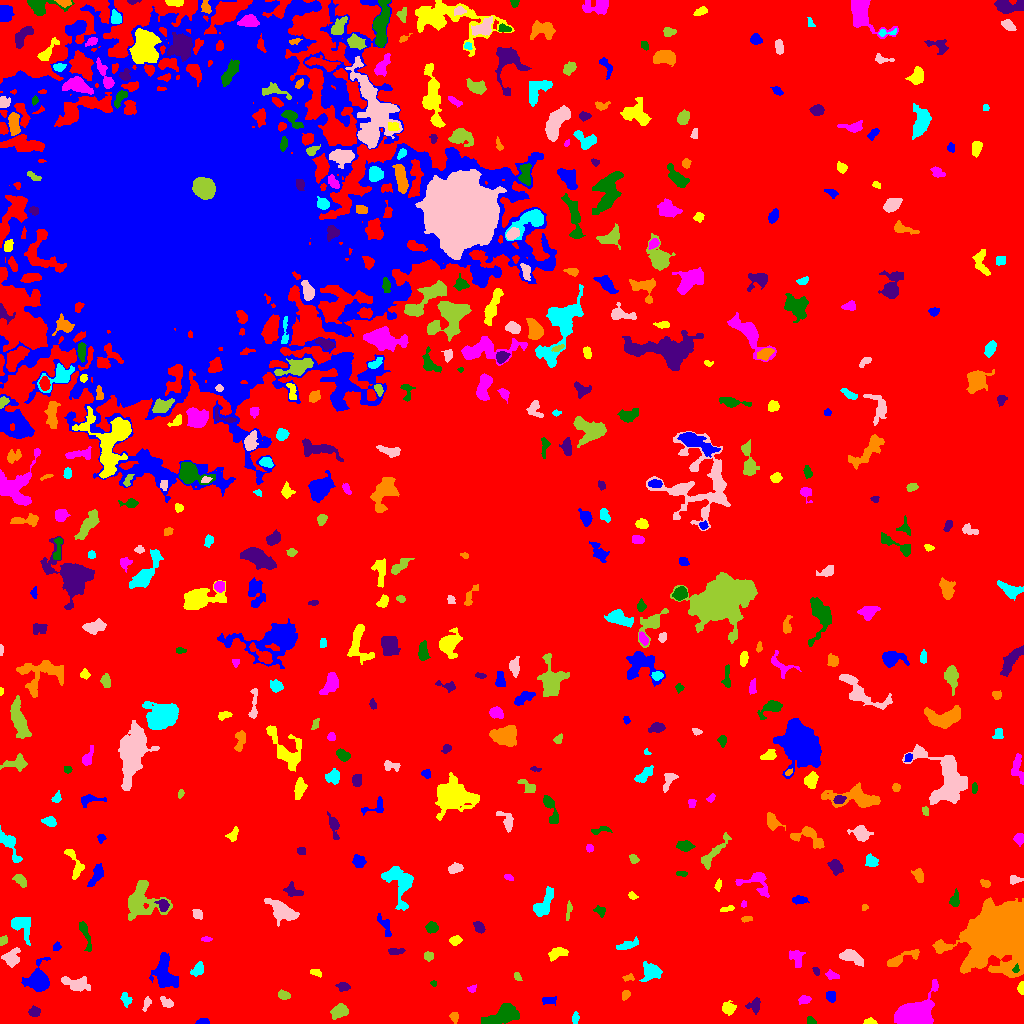

Values plotted in this chart, from the file beside it:
ID, X, Y, A, B, theta, total_flux, mu_max, mu_median, mu_mean, R_fwhm, R_e, R10, R90, x_start, x_end, y_start, y_end, area, greylevel
0, 536.6, 482.7, 305.9, 274.4, 0.8428, 1448581, 14.0, 2.0, 1.852, 25.67, 236.3, 91.55, 377.3, 0, 1023, 0, 1023, 782220, 1.852
1, 203, 1.965, 3.12, 1.532, 0.04747, 255.0, 5.0, 4.0, 3.493, 3.827, 2.821, 1.262, 4.184, 195, 209, 0, 5, 73, 7.493
2, 869.7, 1.669, 3.13, 1.498, -0.01164, 181.0, 5.0, 3.0, 2.623, 3.385, 2.646, 0.9772, 4.029, 863, 877, 0, 6, 69, 6.623
3, 914, 7.432, 7.827, 5.537, 0.3432, 17817, 69.0, 11.0, 19.93, 8.368, 7.203, 2.932, 12.07, 894, 938, 0, 44, 894, 23.93
4, 810.2, 2.214, 2.207, 1.701, -0.7854, 70.0, 3.0, 1.0, 1.094, 2.459, 2.111, 0.7979, 3.432, 807, 816, 0, 7, 64, 6.094
5, 33.98, 12.05, 2.795, 2.401, 0.02493, 299.0, 5.0, 3.0, 2.769, 4.583, 3.338, 1.262, 5.046, 28, 40, 7, 18, 108, 6.769
6, 454.4, 6.606, 2.639, 2.013, -1.436, 160.0, 4.0, 2.0, 1.928, 4.107, 2.932, 1.128, 4.549, 449, 458, 0, 11, 83, 5.928
7, 575.1, 5.0, 2.343, 1.296, 1.4, 58.0, 2.0, 1.0, 0.7632, 3.613, 2.111, 0.7979, 3.338, 572, 579, 0, 12, 76, 6.763
8, 146.8, 19.73, 3.803, 1.606, 1.196, 169.0, 4.0, 2.0, 1.988, 4.184, 2.877, 1.128, 4.583, 142, 151, 12, 27, 85, 6.988
9, 339.2, 12.14, 4.086, 3.012, 0.5747, 661.0, 7.0, 3.0, 3.163, 4.951, 4.37, 1.693, 6.979, 330, 348, 4, 20, 209, 7.163
10, 996.8, 25.52, 5.328, 3.72, 0.5643, 1084, 9.0, 3.0, 3.43, 5.262, 5.078, 1.954, 8.444, 986, 1007, 12, 35, 316, 7.43
11, 548.5, 23.11, 3.445, 1.266, 0.0736, 73.0, 2.0, 1.0, 0.7019, 4.26, 2.523, 0.9772, 3.949, 542, 556, 18, 27, 104, 5.702
12, 728.1, 15.28, 2.851, 2.236, -0.3833, 315.0, 7.0, 2.0, 2.059, 3.478, 3.192, 1.262, 5.015, 722, 736, 8, 23, 153, 7.059
13, 804.8, 23.89, 2.984, 1.56, 0.1242, 114.0, 4.0, 1.0, 1.175, 3.523, 2.706, 0.9772, 4.146, 798, 811, 19, 28, 97, 6.175
14, 504.5, 8.303, 7.929, 3.774, 0.3283, 1704, 8.0, 3.0, 3.485, 8.176, 6.482, 2.706, 10.4, 481, 519, 0, 20, 489, 7.485
15, 754.3, 17.96, 3.861, 3.164, 1.029, 255.0, 3.0, 2.0, 1.735, 5.352, 4.107, 1.596, 6.129, 745, 760, 9, 26, 147, 5.735
16, 625.5, 29.08, 2.586, 1.785, 1.013, 98.0, 3.0, 1.0, 1.289, 2.706, 2.585, 0.9772, 4.334, 622, 630, 23, 33, 76, 6.289
17, 125.8, 24.2, 3.198, 2.092, -1.258, 152.0, 4.0, 1.0, 1.345, 3.7, 2.985, 1.128, 4.886, 120, 132, 16, 31, 113, 6.345
18, 166.6, 20.76, 3.595, 2.097, -0.5865, 440.0, 7.0, 4.0, 3.929, 4.478, 3.432, 1.382, 5.293, 160, 173, 16, 27, 112, 6.929
19, 283.3, 28.89, 3.171, 2.084, -0.2682, 180.0, 3.0, 2.0, 1.765, 4.107, 3.141, 1.262, 5.078, 278, 290, 24, 34, 102, 5.765
20, 884.8, 29.79, 6.315, 4.044, -0.132, 261.0, 4.0, 1.0, 1.106, 4.72, 4.029, 1.382, 6.58, 873, 901, 16, 37, 236, 6.106
21, 831, 26.98, 2.698, 2.397, -1.298, 258.0, 4.0, 3.0, 2.505, 5.046, 3.29, 1.382, 4.886, 826, 835, 21, 32, 103, 6.505
22, 1021, 35.32, 3.001, 1.554, 1.557, 263.0, 7.0, 3.5, 3.554, 3.432, 2.706, 1.128, 4.146, 1017, 1023, 29, 42, 74, 7.554
23, 471.9, 34.37, 2.149, 1.761, 0.3852, 120.0, 4.0, 2.0, 2.069, 3.338, 2.326, 0.7979, 3.742, 467, 476, 31, 39, 58, 6.069
24, 433.8, 39.95, 1.512, 1.397, -0.7295, 77.0, 4.0, 2.0, 2.139, 2.646, 1.784, 0.5642, 2.932, 430, 436, 37, 43, 36, 6.139
25, 343.8, 36.5, 2.66, 1.761, -0.1439, 131.0, 4.0, 1.0, 1.248, 3.742, 2.706, 1.128, 4.184, 335, 350, 32, 41, 105, 6.248
26, 628.9, 45.95, 2.787, 1.632, 0.08595, 125.0, 5.0, 2.0, 1.866, 2.394, 2.459, 0.7979, 3.989, 622, 634, 42, 50, 67, 6.866
27, 651.9, 51.58, 4.571, 3.807, 0.3107, 869.0, 8.0, 3.0, 3.104, 5.726, 4.754, 1.871, 7.818, 639, 662, 42, 62, 280, 7.104
28, 76.6, 39.08, 6.607, 3.268, -0.1876, 823.0, 8.0, 2.0, 2.762, 5.078, 5.109, 1.871, 8.368, 61, 90, 32, 47, 298, 6.762
29, 517.2, 46.87, 2.305, 1.534, -1.011, 109.0, 4.0, 2.0, 1.879, 3.29, 2.394, 0.7979, 3.827, 514, 522, 43, 51, 58, 5.879
30, 114.4, 52.11, 5.472, 3.218, 0.2755, 1130, 9.0, 4.0, 3.965, 5.89, 5.202, 2.034, 8.176, 103, 127, 44, 63, 285, 7.965
31, 38.39, 43.4, 5.753, 4.82, 1.442, 4490, 29.0, 6.0, 9.239, 6.155, 5.642, 2.257, 9.837, 21, 50, 32, 66, 486, 12.24
32, 316.3, 50.74, 2.809, 1.628, -0.4051, 212.0, 6.0, 3.0, 2.789, 3.523, 2.585, 0.9772, 4.146, 310, 321, 46, 54, 76, 6.789
33, 832, 47.91, 2.905, 1.615, -0.1923, 76.0, 3.0, 1.0, 0.7755, 2.185, 2.585, 0.9772, 4.068, 825, 839, 44, 54, 98, 5.776
34, 1016, 54.1, 1.6, 1.347, 1.292, 72.0, 5.0, 1.0, 1.5, 1.954, 1.693, 0.5642, 2.877, 1012, 1019, 51, 60, 48, 14.5
35, 816, 52.22, 2.407, 1.487, -1.185, 111.0, 3.0, 2.0, 2.094, 3.478, 2.394, 0.9772, 3.568, 812, 819, 48, 56, 53, 6.094
36, 1004, 93.26, 14.82, 11.36, 0.4276, 103592, 138.0, 10.0, 26.44, 12.64, 13.27, 5.078, 24.3, 932, 1023, 46, 126, 3918, 29.44
37, 197.9, 53.51, 2.968, 2.162, 0.9318, 241.0, 5.0, 1.0, 1.697, 3.613, 3.09, 1.262, 5.015, 190, 203, 47, 62, 142, 6.697
38, 11.42, 65.85, 4.286, 3.627, 0.8479, 903.0, 10.0, 3.0, 3.876, 4.82, 4.687, 1.693, 7.569, 1, 20, 56, 76, 233, 7.876
39, 427.8, 67.5, 2.21, 1.898, 2.8358081598298517e-12, 136.0, 4.0, 2.0, 1.619, 3.742, 2.585, 0.9772, 4.146, 424, 433, 62, 72, 84, 6.619
40, 494.8, 65.4, 2.935, 1.996, -0.1625, 131.0, 3.0, 1.0, 1.149, 3.568, 2.877, 1.128, 4.514, 488, 502, 60, 71, 114, 6.149
41, 164.4, 48.61, 8.254, 4.982, -1.299, 1790, 10.0, 3.0, 3.26, 6.05, 6.531, 2.394, 11.07, 149, 178, 36, 71, 549, 7.26
42, 557.5, 70.36, 5.037, 2.599, 0.3024, 703.0, 7.0, 4.0, 3.906, 5.971, 4.549, 1.784, 6.747, 548, 568, 62, 76, 180, 6.906
43, 797.1, 64.0, 4.937, 1.57, -1.44, 102.0, 2.0, 1.0, 0.5574, 5.47, 3.656, 1.262, 5.14, 789, 805, 56, 73, 183, 5.557
44, 84.52, 91.63, 7.599, 1.602, -1.259, 213.0, 4.0, 1.0, 1.151, 4.297, 3.568, 1.262, 5.836, 79, 91, 72, 102, 185, 6.151
45, 394.8, 72.17, 3.922, 1.515, -0.009853, 169.0, 4.0, 2.0, 1.673, 4.146, 3.038, 1.128, 4.82, 388, 405, 69, 75, 101, 6.673
46, 900.4, 64.28, 10.57, 2.319, 0.3788, 546.0, 5.0, 2.0, 2.202, 5.171, 4.583, 1.784, 7.818, 887, 919, 57, 74, 248, 6.202
47, 628.2, 78.56, 6.129, 1.976, 0.3414, 235.0, 4.0, 1.0, 1.46, 4.26, 3.868, 1.382, 6.457, 616, 638, 74, 87, 161, 6.46
48, 850.9, 66.57, 6.112, 2.672, -0.3757, 862.0, 8.0, 3.0, 3.354, 5.809, 4.754, 1.871, 7.653, 839, 863, 57, 74, 257, 7.354
49, 3.359, 83.11, 2.423, 1.878, 1.038, 142.0, 4.0, 2.0, 2.029, 3.909, 2.646, 0.9772, 4.146, 0, 7, 78, 88, 70, 7.029
50, 231.8, 78.38, 4.605, 2.561, 0.4296, 514.0, 5.0, 3.0, 2.872, 5.809, 4.222, 1.784, 6.408, 223, 240, 72, 86, 179, 6.872
51, 56.67, 76.6, 1.956, 1.513, 1.47, 70.0, 3.0, 1.0, 1.111, 2.394, 2.034, 0.7979, 3.432, 53, 61, 73, 82, 63, 7.111
52, 455.2, 82.99, 2.688, 1.788, 0.2569, 179.0, 4.0, 2.0, 1.738, 4.26, 2.877, 1.128, 4.37, 449, 462, 78, 88, 103, 6.738
53, 206.2, 84.23, 2.07, 1.182, -0.04336, 44.0, 2.0, 1.0, 0.8302, 3.29, 1.871, 0.7979, 3.038, 201, 212, 82, 87, 53, 5.83
54, 431.9, 95.95, 2.494, 2.156, -0.1402, 195.0, 5.0, 1.0, 1.56, 3.192, 2.985, 1.128, 4.687, 425, 438, 90, 102, 125, 6.56
55, 478.9, 96.46, 2.534, 1.931, -1.06, 222.0, 6.0, 2.0, 1.982, 3.523, 2.764, 1.128, 4.406, 473, 485, 90, 102, 112, 6.982
56, 746.6, 104.6, 2.721, 1.388, 0.1886, 83.0, 2.0, 1.0, 1.339, 4.107, 2.523, 1.128, 3.742, 741, 752, 101, 107, 62, 7.339
57, 21.86, 98.01, 6.507, 4.196, -1.002, 357.0, 3.0, 1.0, 1.13, 5.232, 4.951, 1.871, 8.195, 11, 30, 78, 106, 316, 6.13
58, 197.1, 108.7, 2.512, 1.955, -0.7357, 120.0, 3.0, 1.0, 1.263, 3.385, 2.706, 0.9772, 4.334, 192, 202, 104, 114, 95, 6.263
59, 568.5, 114.6, 4.366, 0.8072, 1.46, 54.0, 2.0, 0.0, 0.6279, 3.478, 2.034, 0.7979, 3.192, 566, 572, 103, 123, 86, 5.628
... 477 more rows
